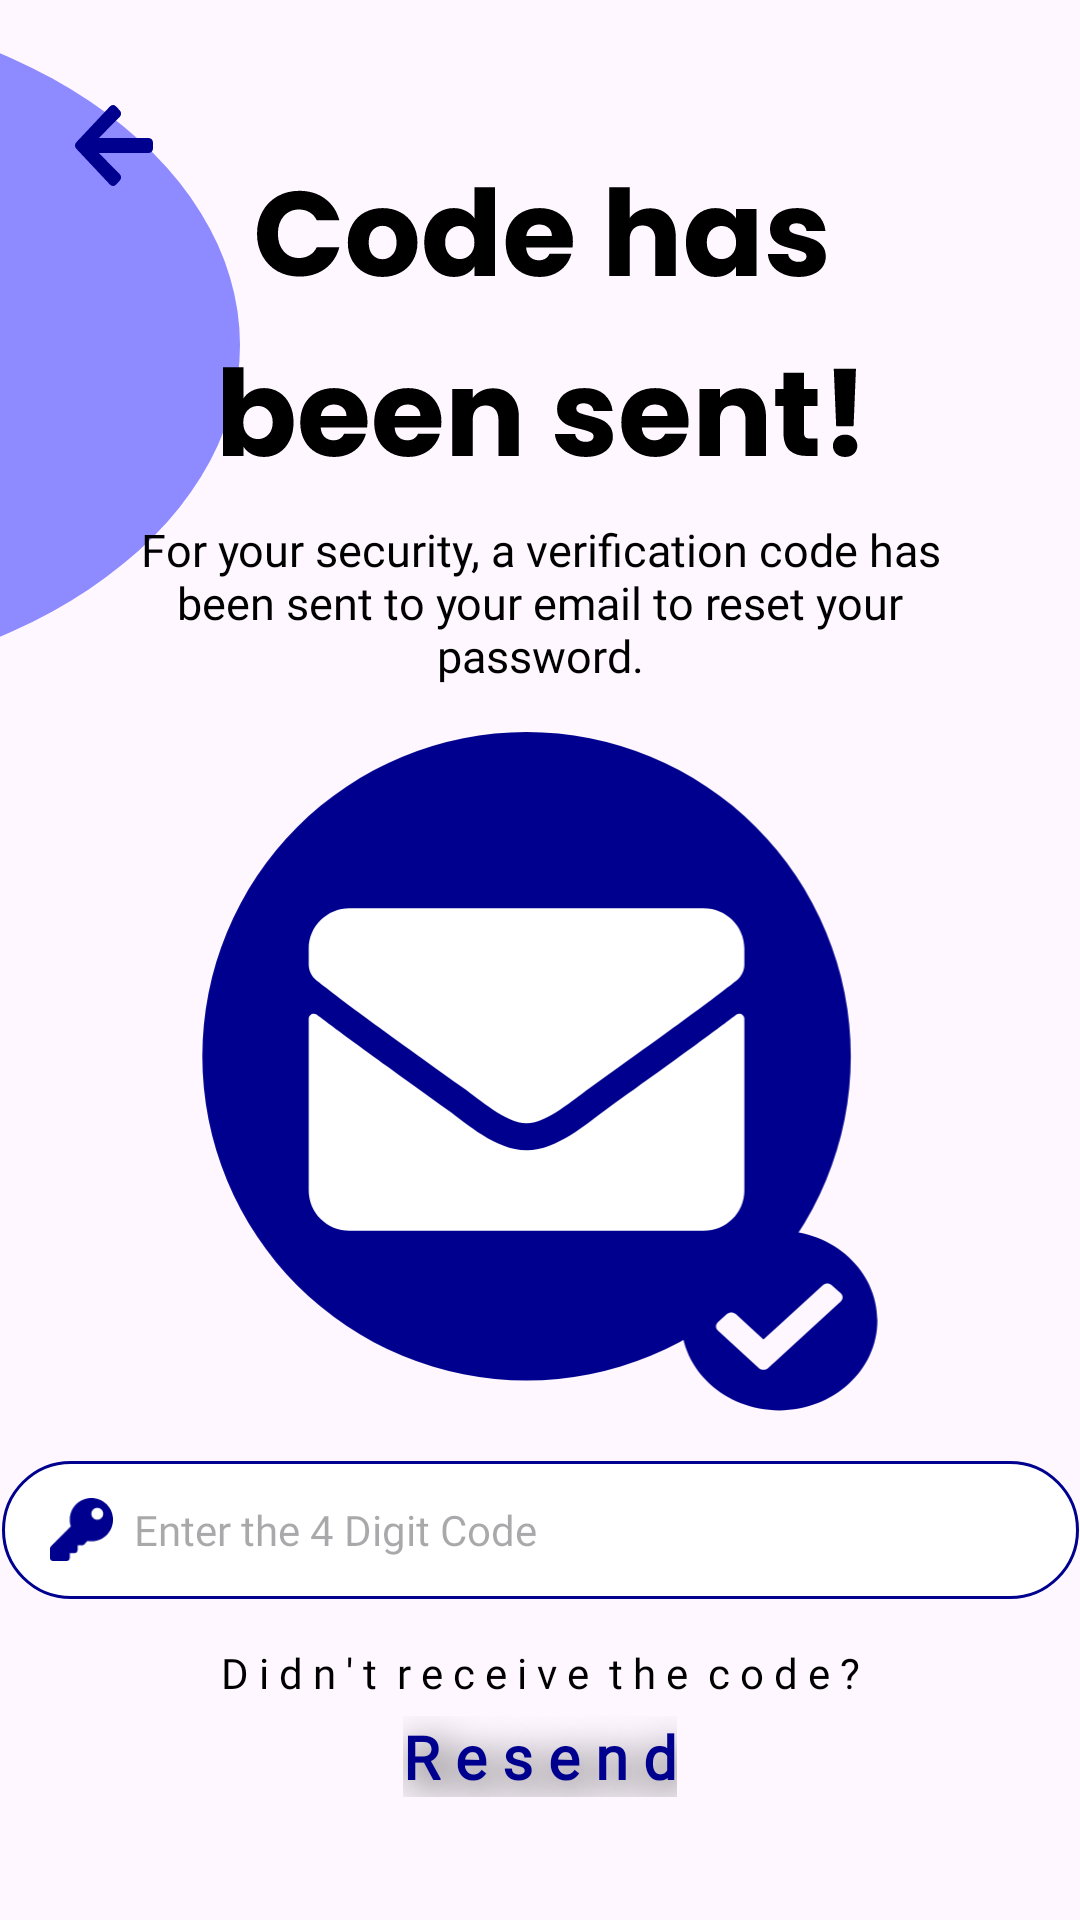

Write the Android layout XML for this screen, with the resource values it uses.
<!-- AndroidManifest.xml: application theme Theme.JournaLink -->
<!-- res/layout/forgot_pw_code.xml -->
<?xml version="1.0" encoding="utf-8"?>
<FrameLayout
    xmlns:android="http://schemas.android.com/apk/res/android"
    xmlns:app="http://schemas.android.com/apk/res-auto"
    android:layout_width="match_parent"
    android:layout_height="match_parent">

    
    <View
        android:id="@+id/leftCircle1"
        android:layout_width="80dp"
        android:layout_height="230dp"
        android:layout_marginEnd="0dp"
        android:layout_marginTop="0dp"
        android:background="@drawable/circle_upper_left2" />

    <View
        android:id="@+id/leftCircle2"
        android:layout_width="100dp"
        android:layout_height="100dp"
        android:background="@drawable/circle_lower_left"
        android:layout_marginStart="0dp"
        android:layout_marginTop="685dp" />

    
    <View
        android:id="@+id/rightCircle1"
        android:layout_width="190dp"
        android:layout_height="190dp"
        android:background="@drawable/circle_bg"
        android:layout_marginStart="290dp"
        android:layout_marginTop="230dp" />

    <View
        android:id="@+id/rightCircle2"
        android:layout_width="180dp"
        android:layout_height="180dp"
        android:layout_marginStart="270dp"
        android:layout_marginTop="630dp"
        android:background="@drawable/circle_bg" />

    <androidx.constraintlayout.widget.ConstraintLayout
        android:layout_width="match_parent"
        android:layout_height="match_parent">

        
        <ImageButton
            android:id="@+id/arrow"
            android:layout_width="26dp"
            android:layout_height="27dp"
            android:layout_marginStart="25dp"
            android:layout_marginTop="35dp"
            android:background="@drawable/return_btn"
            app:layout_constraintStart_toStartOf="parent"
            app:layout_constraintTop_toTopOf="parent" />

        <ImageView
            android:id="@+id/forgotPWCode"
            android:layout_width="match_parent"
            android:layout_height="wrap_content"
            android:layout_marginTop="0dp"
            app:srcCompat="@drawable/code_has_been_sent_"
            app:layout_constraintTop_toBottomOf="@+id/arrow"
            app:layout_constraintStart_toStartOf="parent"
            app:layout_constraintEnd_toEndOf="parent" />

        <TextView
            android:id="@+id/codeDescripText"
            style="@style/CustomEditTextStyle"
            android:layout_width="292dp"
            android:layout_height="70dp"
            android:layout_gravity="center"
            android:layout_marginStart="10dp"
            android:layout_marginTop="20dp"
            android:layout_marginEnd="10dp"
            android:layout_marginBottom="10dp"
            android:text="For your security, a verification code has been sent to your email to reset your password."
            android:textAlignment="center"
            android:textColor="@color/black"
            android:textSize="15sp"
            app:layout_constraintTop_toBottomOf="@+id/forgotPWCode"
            app:layout_constraintStart_toStartOf="parent"
            app:layout_constraintEnd_toEndOf="parent" />

        <ImageView
            android:id="@+id/emailSentIcon"
            android:layout_width="230dp"
            android:layout_height="235dp"
            android:layout_gravity="center"
            android:layout_marginTop="1dp"
            android:layout_marginBottom="5dp"
            android:scaleType="centerCrop"
            android:src="@drawable/email_sent_icon"
            app:layout_constraintTop_toBottomOf="@+id/codeDescripText"
            app:layout_constraintStart_toStartOf="parent"
            app:layout_constraintEnd_toEndOf="parent" />

        <FrameLayout
            android:id="@+id/usernameEditTextContainer"
            android:layout_width="359dp"
            android:layout_height="46dp"
            android:layout_margin="8dp"
            android:layout_marginStart="45dp"
            android:layout_marginEnd="36dp"
            android:layout_marginBottom="15dp"
            android:background="@drawable/rounded_frame_layout"
            android:paddingStart="12dp"
            android:paddingEnd="12dp"
            app:layout_constraintBottom_toTopOf="@+id/verifyButton"
            app:layout_constraintEnd_toEndOf="parent"
            app:layout_constraintStart_toStartOf="parent"
            app:layout_constraintTop_toBottomOf="@+id/emailSentIcon"
            app:layout_constraintVertical_bias="1.0">

            <ImageView
                android:layout_width="29dp"
                android:layout_height="29dp"
                android:layout_gravity="start|center_vertical"
                android:padding="4dp"
                app:srcCompat="@drawable/code_icon" />

            <EditText
                android:id="@+id/codeEditText"
                style="@style/CustomEditTextStyle"
                android:layout_width="match_parent"
                android:layout_height="wrap_content"
                android:layout_gravity="start|center_vertical"
                android:layout_marginStart="32dp"
                android:layout_marginTop="8dp"
                android:layout_marginEnd="8dp"
                android:layout_marginBottom="8dp"
                android:background="@null"
                android:hint="Enter the 4 Digit Code"
                android:textColor="@color/black" />

        </FrameLayout>

        <ImageButton
            android:id="@+id/verifyButton"
            style="@style/VerifyButton"
            android:layout_marginTop="10dp"
            android:src="@null"
            app:layout_constraintEnd_toEndOf="parent"
            app:layout_constraintStart_toStartOf="parent"
            app:layout_constraintTop_toBottomOf="@+id/usernameEditTextContainer" />

        <TextView
            android:id="@+id/didntReceiveTheCodeText"
            style="@style/CustomEditTextStyle"
            android:layout_width="wrap_content"
            android:layout_height="wrap_content"
            android:layout_gravity="center"
            android:layout_marginTop="5dp"
            android:text="D i d n ' t  r e c e i v e  t h e  c o d e ?"
            android:textColor="@color/black"
            android:textSize="14sp"
            app:layout_constraintTop_toBottomOf="@+id/verifyButton"
            app:layout_constraintStart_toStartOf="parent"
            app:layout_constraintEnd_toEndOf="parent" />

        <TextView
            android:id="@+id/resendText"
            style="@style/CustomEditTextStyle"
            android:layout_width="wrap_content"
            android:layout_height="wrap_content"
            android:layout_gravity="center"
            android:layout_marginTop="5dp"
            android:text="R e s e n d"
            android:textColor="@color/blue"
            android:textSize="20sp"
            android:textStyle="bold"
            android:shadowColor="@color/black"
            android:shadowDx="7"
            android:shadowDy="10"
            android:shadowRadius="35"
            app:layout_constraintTop_toBottomOf="@+id/didntReceiveTheCodeText"
            app:layout_constraintStart_toStartOf="parent"
            app:layout_constraintEnd_toEndOf="parent" />

    </androidx.constraintlayout.widget.ConstraintLayout>

</FrameLayout>
<!-- resources referenced by this layout -->
<resources>
  <color name="black">#FF000000</color>
  <color name="blue">#00008F</color>
  <!-- drawable circle_lower_left (drawable) -->
  <vector xmlns:android="http://schemas.android.com/apk/res/android"
      android:width="90dp"
      android:height="74dp"
      android:viewportWidth="90"
      android:viewportHeight="74">
    <path
        android:pathData="M-90,94a90,94 0,1 0,180 0a90,94 0,1 0,-180 0z"
        android:fillColor="#0000FF"
        android:fillAlpha="0.44"/>
  </vector>
  <!-- drawable circle_upper_left2 (drawable) -->
  <vector xmlns:android="http://schemas.android.com/apk/res/android"
      android:width="42dp"
      android:height="188dp"
      android:viewportWidth="42"
      android:viewportHeight="188">
    <path
        android:pathData="M-138,94a90,94 0,1 0,180 0a90,94 0,1 0,-180 0z"
        android:fillColor="#0000FF"
        android:fillAlpha="0.44"/>
  </vector>
  <!-- drawable code_icon (drawable) -->
  <vector xmlns:android="http://schemas.android.com/apk/res/android"
      android:width="25dp"
      android:height="25dp"
      android:viewportWidth="25"
      android:viewportHeight="25">
    <path
        android:pathData="M25,8.594C25,13.34 21.152,17.188 16.406,17.188C15.858,17.188 15.323,17.136 14.803,17.038L13.631,18.357C13.521,18.48 13.386,18.579 13.235,18.647C13.084,18.715 12.92,18.75 12.755,18.75H10.938V20.703C10.938,21.35 10.413,21.875 9.766,21.875H7.813V23.828C7.813,24.475 7.288,25 6.641,25H1.172C0.525,25 0,24.475 0,23.828V20.017C0,19.706 0.123,19.408 0.343,19.188L8.244,11.288C7.964,10.44 7.813,9.535 7.813,8.594C7.813,3.848 11.66,0 16.406,0C21.166,-0 25,3.834 25,8.594ZM16.406,6.25C16.406,7.544 17.456,8.594 18.75,8.594C20.044,8.594 21.094,7.544 21.094,6.25C21.094,4.956 20.044,3.906 18.75,3.906C17.456,3.906 16.406,4.956 16.406,6.25Z"
        android:fillColor="#00008F"/>
  </vector>
  <!-- drawable return_btn (drawable) -->
  <vector xmlns:android="http://schemas.android.com/apk/res/android"
      android:width="23dp"
      android:height="24dp"
      android:viewportWidth="23"
      android:viewportHeight="24">
    <path
        android:pathData="M13.221,22.392L12.081,23.612C11.599,24.129 10.818,24.129 10.341,23.612L0.362,12.934C-0.121,12.418 -0.121,11.582 0.362,11.071L10.341,0.387C10.824,-0.129 11.604,-0.129 12.081,0.387L13.221,1.608C13.709,2.13 13.698,2.981 13.2,3.493L7.015,9.802H21.768C22.451,9.802 23,10.39 23,11.121V12.879C23,13.61 22.451,14.198 21.768,14.198H7.015L13.2,20.507C13.703,21.018 13.714,21.87 13.221,22.392Z"
        android:fillColor="#00008F"/>
  </vector>
  <!-- drawable rounded_frame_layout (drawable) -->
  <?xml version="1.0" encoding="utf-8"?>
  <shape xmlns:android="http://schemas.android.com/apk/res/android">
      <solid android:color="@color/white" />
      <stroke
          android:width="1dp"
          android:color="@color/blue" />
      <corners android:radius="30dp" />
  </shape>
  <style name="CustomEditTextStyle">
          <item name="android:textColor">@color/black</item>
          <item name="android:textSize">14sp</item>
          <item name="android:fontFamily">@font/poppins_regular1</item>
      </style>
  <style name="Theme.JournaLink" parent="Base.Theme.JournaLink" />
  <color name="white">#FFFFFFFF</color>
  <style name="Base.Theme.JournaLink" parent="Theme.Material3.Light.NoActionBar">
          
          
      </style>
</resources>
